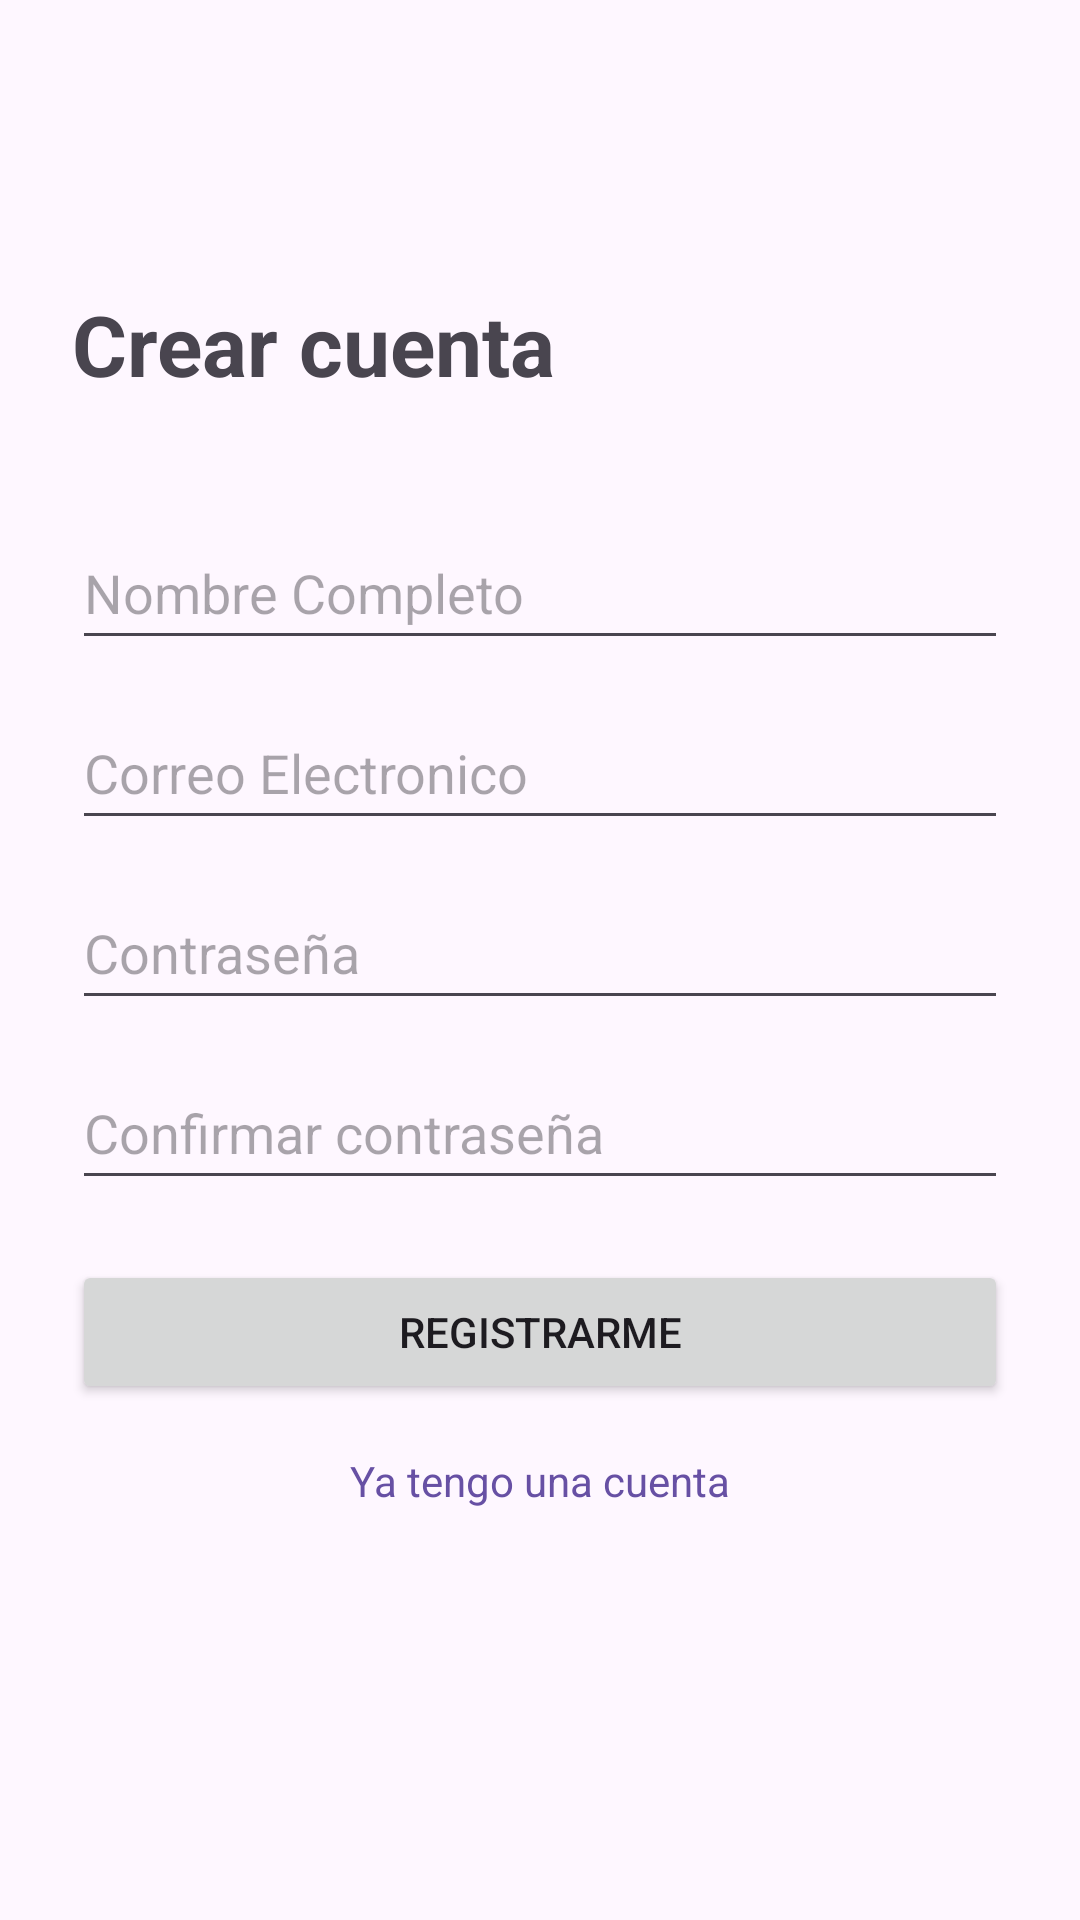

The Android layout XML behind this screen, and the referenced resources:
<!-- AndroidManifest.xml: application theme Theme.ChatFirebaseICC451 -->
<!-- res/layout/activity_register.xml -->
<?xml version="1.0" encoding="utf-8"?>
<androidx.constraintlayout.widget.ConstraintLayout
    xmlns:android="http://schemas.android.com/apk/res/android"
    xmlns:app="http://schemas.android.com/apk/res-auto"
    xmlns:tools="http://schemas.android.com/tools"
    android:id="@+id/main"
    android:layout_width="match_parent"
    android:layout_height="match_parent"
    android:padding="24dp"
    tools:context=".ui.RegisterActivity">

    <TextView
        android:id="@+id/txtRegisterTitle"
        android:layout_width="wrap_content"
        android:layout_height="wrap_content"
        android:text="@string/register_title"
        android:textSize="28sp"
        android:textStyle="bold"
        android:minHeight="48dp"
        app:layout_constraintStart_toStartOf="parent"
        app:layout_constraintTop_toTopOf="parent"
        android:layout_marginTop="72dp" />

    <EditText
        android:id="@+id/txtRegisterName"
        android:layout_width="0dp"
        android:layout_height="wrap_content"
        android:hint="@string/register_name_hint"
        android:inputType="textPersonName"
        android:autofillHints="name"
        android:layout_marginTop="28dp"
        android:minHeight="48dp"
        app:layout_constraintEnd_toEndOf="parent"
        app:layout_constraintStart_toStartOf="parent"
        app:layout_constraintTop_toBottomOf="@id/txtRegisterTitle" />

    <EditText
        android:id="@+id/txtRegisterEmail"
        android:layout_width="0dp"
        android:layout_height="wrap_content"
        android:hint="@string/register_email_hint"
        android:inputType="textEmailAddress"
        android:autofillHints="emailAddress"
        android:minHeight="48dp"
        android:layout_marginTop="12dp"
        app:layout_constraintEnd_toEndOf="parent"
        app:layout_constraintStart_toStartOf="parent"
        app:layout_constraintTop_toBottomOf="@id/txtRegisterName" />

    <EditText
        android:id="@+id/txtRegisterPassword"
        android:layout_width="0dp"
        android:layout_height="wrap_content"
        android:hint="@string/register_password_hint"
        android:inputType="textPassword"
        android:autofillHints="passwordNew"
        android:layout_marginTop="12dp"
        android:minHeight="48dp"
        app:layout_constraintEnd_toEndOf="parent"
        app:layout_constraintStart_toStartOf="parent"
        app:layout_constraintTop_toBottomOf="@id/txtRegisterEmail" />

    <EditText
        android:id="@+id/txtRegisterConfirmPassword"
        android:layout_width="0dp"
        android:layout_height="wrap_content"
        android:hint="@string/register_confirm_password_hint"
        android:inputType="textPassword"
        android:layout_marginTop="12dp"
        android:minHeight="48dp"
        android:autofillHints="passwordNew"
        app:layout_constraintEnd_toEndOf="parent"
        app:layout_constraintStart_toStartOf="parent"
        app:layout_constraintTop_toBottomOf="@id/txtRegisterPassword" />

    <TextView
        android:id="@+id/txtGoToLogin"
        android:layout_width="wrap_content"
        android:layout_height="wrap_content"
        android:layout_marginTop="16dp"
        android:text="@string/already_have_account"
        android:textColor="?attr/colorPrimary"
        android:clickable="true"
        android:focusable="true"
        app:layout_constraintEnd_toEndOf="parent"
        app:layout_constraintStart_toStartOf="parent"
        app:layout_constraintTop_toBottomOf="@id/btnRegister" />

    <Button
        android:id="@+id/btnRegister"
        android:layout_width="0dp"
        android:layout_height="wrap_content"
        android:text="@string/register_button"
        android:layout_marginTop="20dp"
        app:layout_constraintEnd_toEndOf="parent"
        app:layout_constraintStart_toStartOf="parent"
        app:layout_constraintTop_toBottomOf="@id/txtRegisterConfirmPassword" />

</androidx.constraintlayout.widget.ConstraintLayout>
<!-- resources referenced by this layout -->
<resources>
  <string name="already_have_account">Ya tengo una cuenta</string>
  <string name="register_button">Registrarme</string>
  <string name="register_confirm_password_hint">Confirmar contraseña</string>
  <string name="register_email_hint">Correo Electronico</string>
  <string name="register_name_hint">Nombre Completo</string>
  <string name="register_password_hint">Contraseña</string>
  <string name="register_title">Crear cuenta</string>
  <style name="Theme.ChatFirebaseICC451" parent="Base.Theme.ChatFirebaseICC451" />
  <style name="Base.Theme.ChatFirebaseICC451" parent="Theme.Material3.DayNight.NoActionBar">
          
          
      </style>
</resources>
